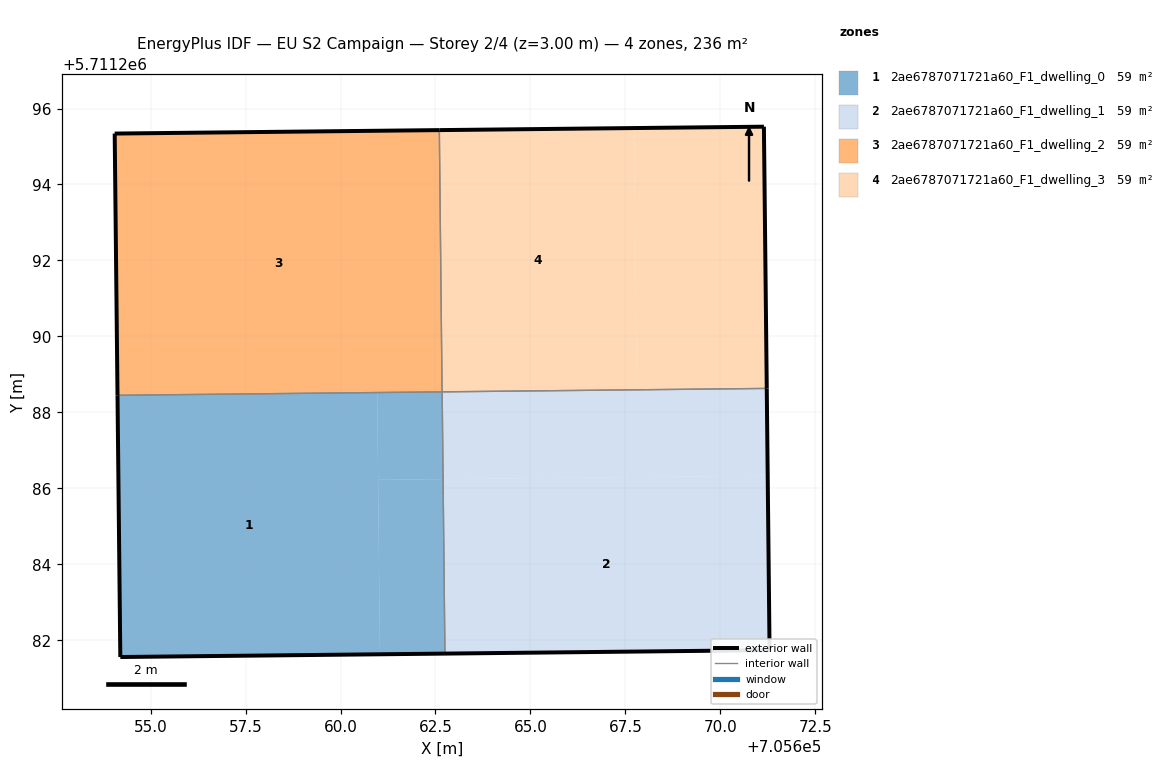
=== STOREY PLAN SPEC (per zone: floor XY polygon, exterior-wall plan segments, windows/doors) ===
zone 1: 2ae6787071721a60_F1_dwelling_0  (58.9 m²)
  floor: (705661.04, 5711281.63) (705660.97, 5711288.52) (705654.13, 5711288.45) (705654.20, 5711281.56)
  floor: (705662.75, 5711281.65) (705662.70, 5711286.24) (705660.99, 5711286.23) (705661.04, 5711281.63)
  floor: (705662.70, 5711286.24) (705662.67, 5711288.54) (705660.97, 5711288.52) (705660.99, 5711286.23)
  exterior wall: (705662.75, 5711281.65) – (705654.20, 5711281.56)  [8.5 m]
  exterior wall: (705654.20, 5711281.56) – (705654.13, 5711288.45)  [6.9 m]
  interior walls: 2
zone 2: 2ae6787071721a60_F1_dwelling_1  (58.9 m²)
  floor: (705671.30, 5711281.74) (705671.25, 5711286.33) (705662.70, 5711286.24) (705662.75, 5711281.65)
  floor: (705671.25, 5711286.33) (705671.22, 5711288.63) (705662.68, 5711288.54) (705662.70, 5711286.24)
  exterior wall: (705671.30, 5711281.74) – (705662.75, 5711281.65)  [8.5 m]
  exterior wall: (705671.22, 5711288.63) – (705671.30, 5711281.74)  [6.9 m]
  interior walls: 2
zone 3: 2ae6787071721a60_F1_dwelling_2  (58.9 m²)
  floor: (705662.67, 5711288.54) (705662.60, 5711295.43) (705654.06, 5711295.34) (705654.13, 5711288.45)
  exterior wall: (705654.06, 5711295.34) – (705662.60, 5711295.43)  [8.5 m]
  exterior wall: (705654.13, 5711288.45) – (705654.06, 5711295.34)  [6.9 m]
  interior walls: 2
zone 4: 2ae6787071721a60_F1_dwelling_3  (58.9 m²)
  floor: (705667.80, 5711288.60) (705667.73, 5711295.49) (705662.60, 5711295.43) (705662.67, 5711288.54)
  floor: (705671.22, 5711288.63) (705671.15, 5711295.52) (705667.73, 5711295.49) (705667.80, 5711288.60) (705662.67, 5711288.54)
  exterior wall: (705662.60, 5711295.43) – (705671.15, 5711295.52)  [8.5 m]
  exterior wall: (705671.15, 5711295.52) – (705671.22, 5711288.63)  [6.9 m]
  interior walls: 2

=== DERIVED (storey summary) ===
Building: EU S2 Campaign
Storey: 2 of 4  (floor level z = 3.00 m)
Storey gross floor area: 235.6 m²
Zones on this storey: 4
  - 2ae6787071721a60_F1_dwelling_0: floor 58.9 m²; exterior wall 15.4 m (46.3 m²); WWR 0.0%
  - 2ae6787071721a60_F1_dwelling_1: floor 58.9 m²; exterior wall 15.4 m (46.3 m²); WWR 0.0%
  - 2ae6787071721a60_F1_dwelling_2: floor 58.9 m²; exterior wall 15.4 m (46.3 m²); WWR 0.0%
  - 2ae6787071721a60_F1_dwelling_3: floor 58.9 m²; exterior wall 15.4 m (46.3 m²); WWR 0.0%
Zone adjacency (shared interzone walls):
  - 2ae6787071721a60_F1_dwelling_0 ↔ 2ae6787071721a60_F1_dwelling_1
  - 2ae6787071721a60_F1_dwelling_0 ↔ 2ae6787071721a60_F1_dwelling_2
  - 2ae6787071721a60_F1_dwelling_1 ↔ 2ae6787071721a60_F1_dwelling_3
  - 2ae6787071721a60_F1_dwelling_2 ↔ 2ae6787071721a60_F1_dwelling_3